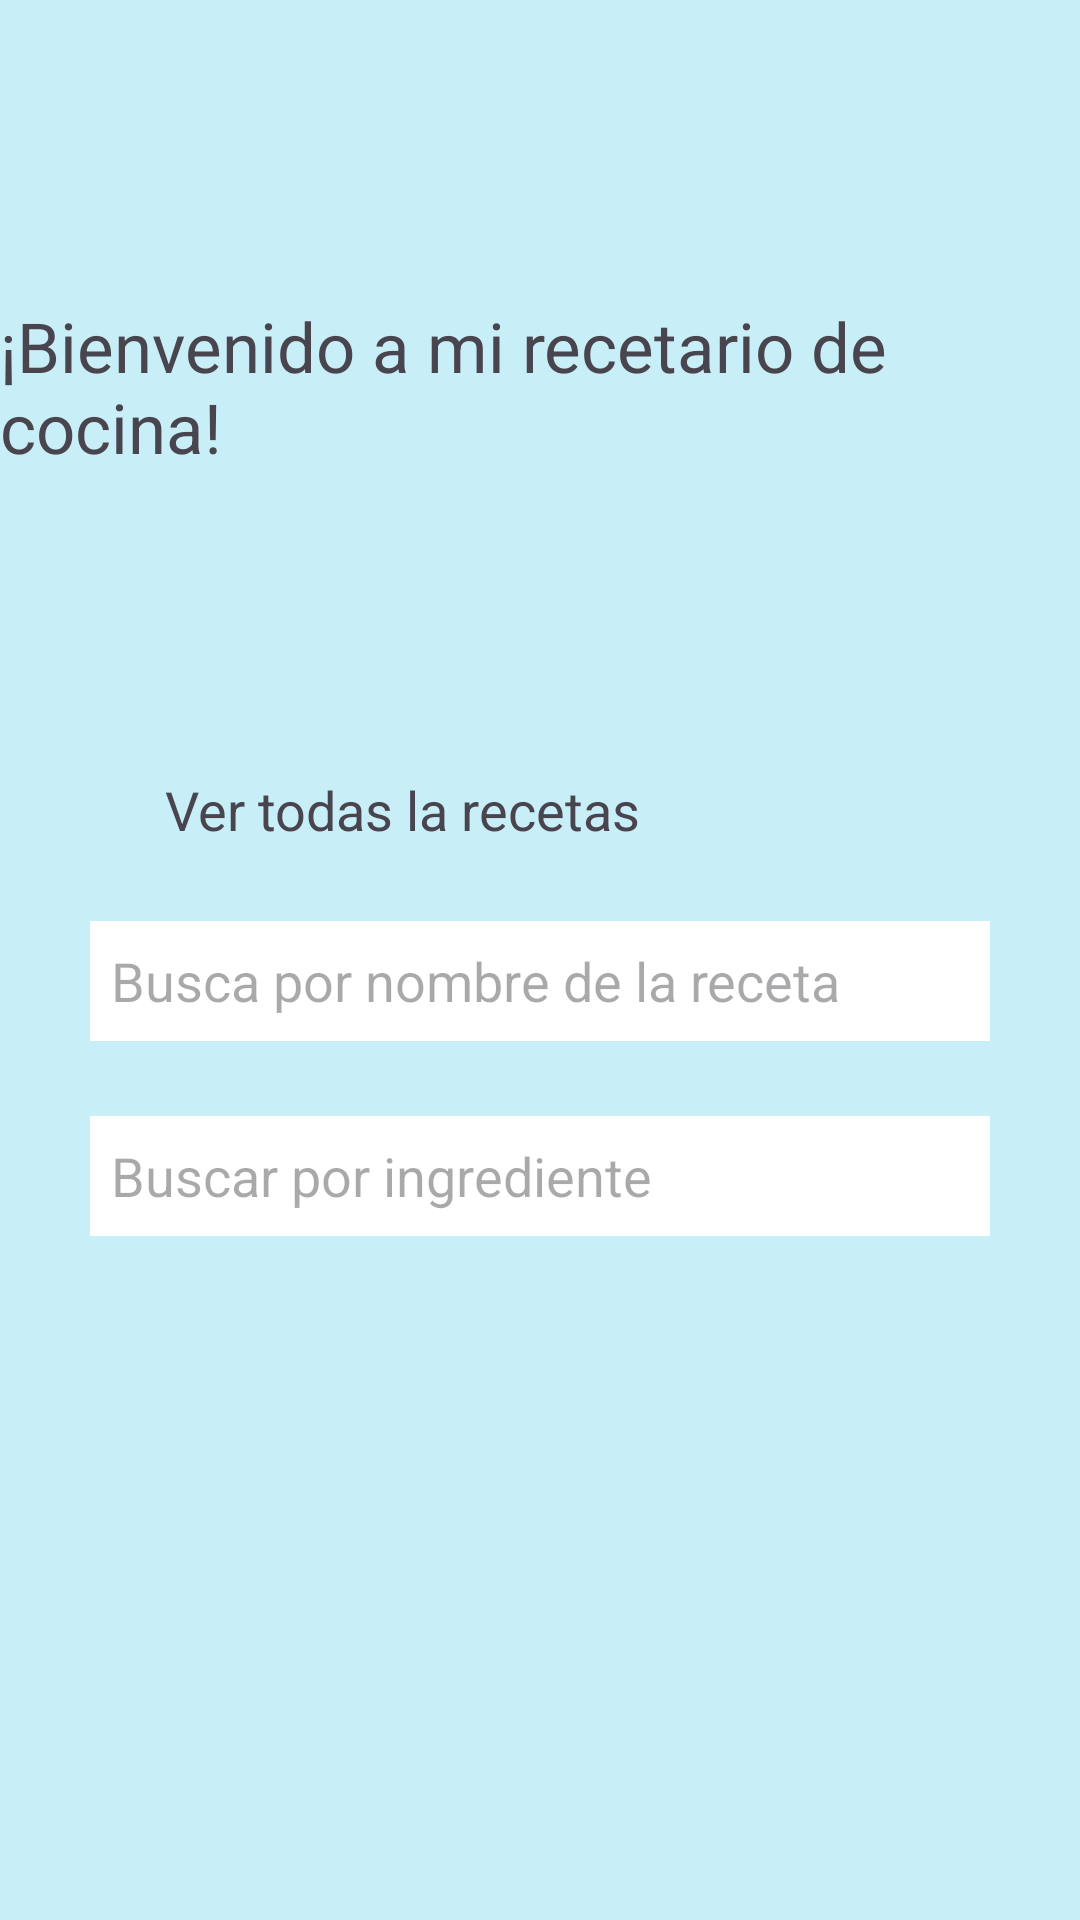

Reconstruct the res/layout file that produces this screen, plus the resources it refers to.
<!-- AndroidManifest.xml: application theme Theme.RecetasDeCocina -->
<!-- res/layout/activity_main.xml -->
<?xml version="1.0" encoding="utf-8"?>
<LinearLayout xmlns:android="http://schemas.android.com/apk/res/android"
    xmlns:app="http://schemas.android.com/apk/res-auto"
    xmlns:tools="http://schemas.android.com/tools"
    android:id="@+id/main"
    android:layout_width="match_parent"
    android:layout_height="match_parent"
    android:orientation="vertical"
    tools:context=".MainActivity"
    android:background="#C8EEF7">

    <TextView
        android:layout_width="wrap_content"
        android:layout_height="wrap_content"
        android:text="¡Bienvenido a mi recetario de cocina!"
        android:textSize="23sp"
        android:layout_marginTop="100dp"
        android:layout_gravity="center"/>

    <TextView
        android:layout_width="wrap_content"
        android:layout_height="wrap_content"
        android:layout_gravity="left"
        android:layout_marginStart="55dp"
        android:layout_marginTop="100dp"
        android:text="Ver todas la recetas"
        android:textSize="18sp"
        android:id="@+id/tvVerTodo"/>

    <EditText
        android:layout_width="300dp"
        android:layout_height="40dp"
        android:layout_marginTop="25dp"
        android:hint="Busca por nombre de la receta"
        android:textSize="18sp"
        android:background="@color/white"
        android:drawableEnd="@drawable/baseline_manage_search_24"
        android:layout_gravity="center"
        android:padding="7dp"
        android:drawablePadding="7dp"
        android:id="@+id/etBuscarR"/>

    <EditText
        android:layout_width="300dp"
        android:layout_height="40dp"
        android:layout_marginTop="25dp"
        android:hint="Buscar por ingrediente"
        android:textSize="18sp"
        android:background="@color/white"
        android:drawableEnd="@drawable/baseline_manage_search_24"
        android:layout_gravity="center"
        android:padding="7dp"
        android:drawablePadding="7dp"
        android:id="@+id/etBuscarI"/>

    <ImageView
        android:layout_width="wrap_content"
        android:layout_height="200dp"
        android:src="@drawable/gif_receta"
        android:layout_marginTop="25dp"/>

    <Button
        android:layout_width="wrap_content"
        android:layout_height="wrap_content"
        android:backgroundTint="#8C2A32"
        android:text="Salir"
        android:layout_gravity="center"
        android:id="@+id/btnSalir"
        android:layout_marginTop="25dp"/>

</LinearLayout>
<!-- resources referenced by this layout -->
<resources>
  <style name="Theme.RecetasDeCocina" parent="Base.Theme.RecetasDeCocina" />
  <style name="Base.Theme.RecetasDeCocina" parent="Theme.Material3.DayNight.NoActionBar">
          
          
      </style>
  <!-- not gathered from this repository: default colours our renderer supplied (Android Studio template values) -->
  <color name="white">#FFFFFFFF</color>
</resources>
